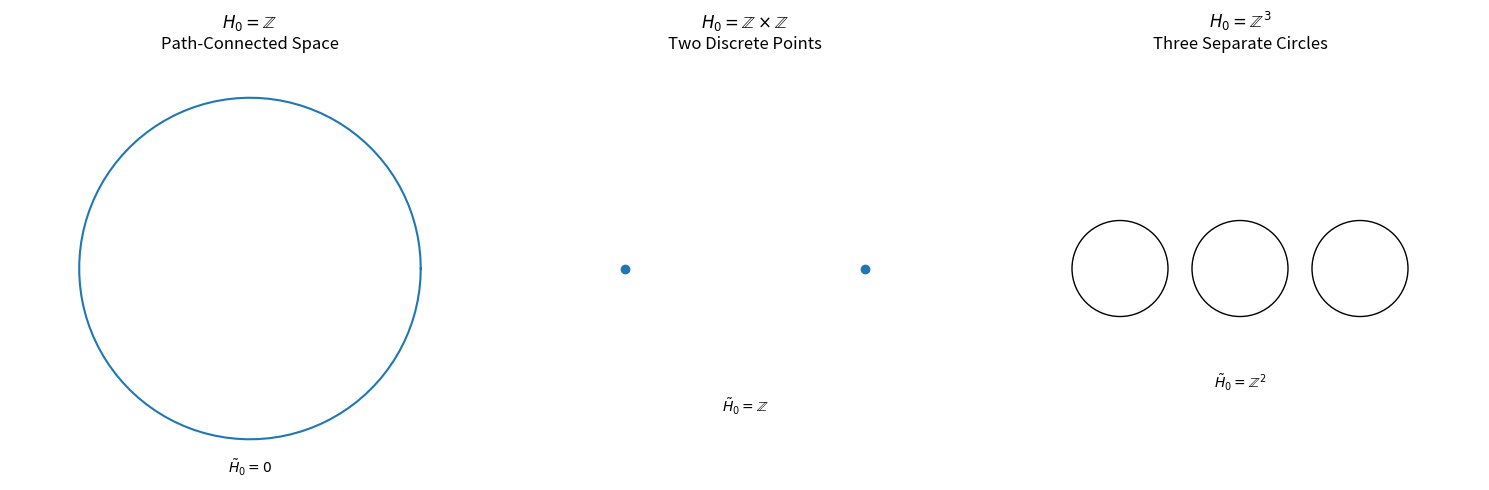

Generate this figure with matplotlib:

import matplotlib.pyplot as plt
import numpy as np

# Adjusting the script to include labels for both standard and reduced homologies

# Initialize the figure with 3 subplots
fig, axs = plt.subplots(1, 3, figsize=(15, 5))

# Example 1: Path-Connected Space (Sphere or Circle)
theta = np.linspace(0, 2*np.pi, 100)
x1 = np.cos(theta)
y1 = np.sin(theta)
axs[0].plot(x1, y1)
axs[0].set_title("$H_0 = \\mathbb{Z}$\nPath-Connected Space")
axs[0].text(0, -1.2, "$\\tilde{H}_0 = 0$", ha='center')
axs[0].axis('equal')
axs[0].axis('off')

# Example 2: Two Discrete Points
axs[1].plot([0, 1], [0, 0], 'o')
axs[1].set_title("$H_0 = \\mathbb{Z} \\times \\mathbb{Z}$\nTwo Discrete Points")
axs[1].text(0.5, -0.6, "$\\tilde{H}_0 = \\mathbb{Z}$", ha='center')
axs[1].axis('equal')
axs[1].axis([-0.5, 1.5, -0.5, 0.5])
axs[1].axis('off')

# Example 3: Three Separate Circles
for i in range(3):
    circle = plt.Circle((i, 0), 0.4, fill=False, edgecolor='black')
    axs[2].add_patch(circle)
axs[2].set_title("$H_0 = \\mathbb{Z}^3$\nThree Separate Circles")
axs[2].text(1, -1, "$\\tilde{H}_0 = \\mathbb{Z}^2$", ha='center')
axs[2].axis('equal')
axs[2].axis([-1, 3, -1, 1])
axs[2].axis('off')

# Show the plot
plt.tight_layout()
plt.show()

